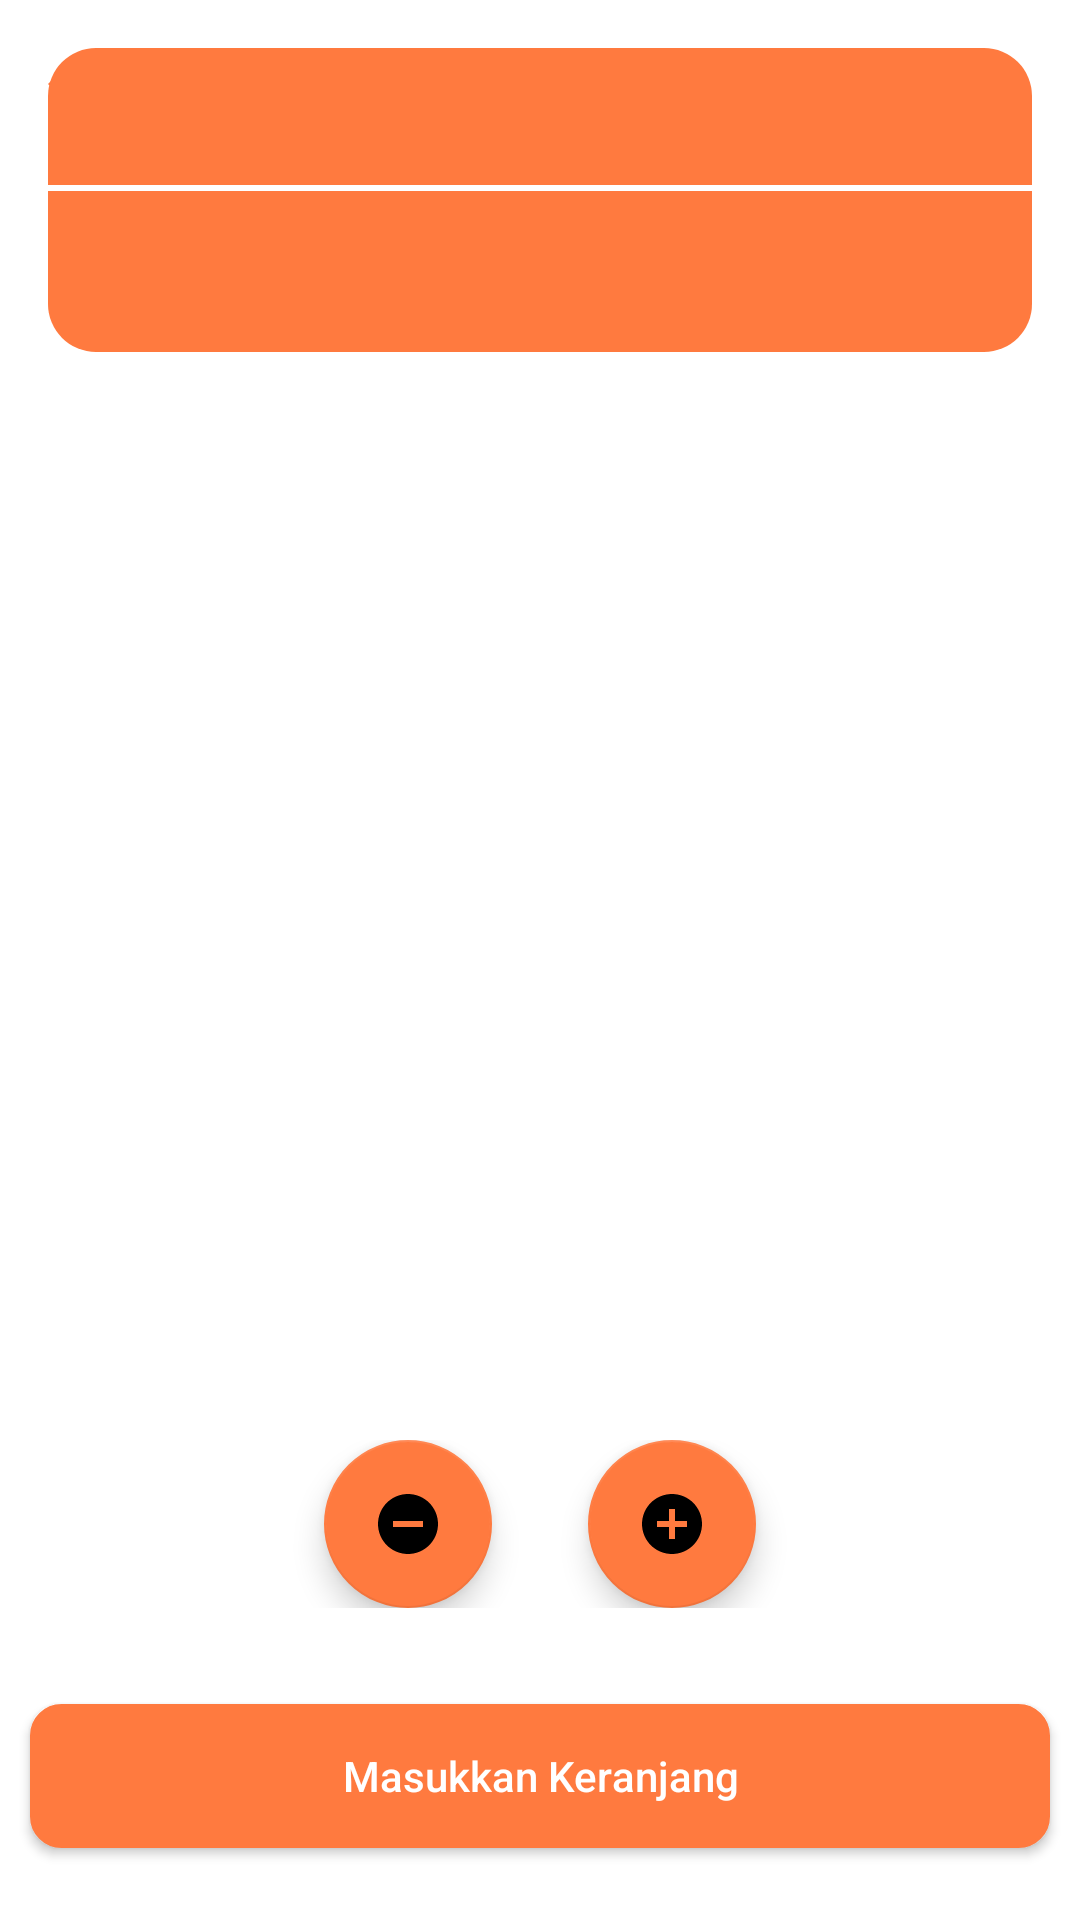

Android layout source for this screen:
<!-- AndroidManifest.xml: application theme Theme.RecoMenuApp -->
<!-- res/layout/fragment_detail_product.xml -->
<?xml version="1.0" encoding="utf-8"?>
<androidx.constraintlayout.widget.ConstraintLayout xmlns:android="http://schemas.android.com/apk/res/android"
    xmlns:tools="http://schemas.android.com/tools"
    android:layout_width="match_parent"
    android:layout_height="match_parent"
    xmlns:app="http://schemas.android.com/apk/res-auto"
    tools:context=".ui.DetailProductFragment">

    <ImageView
        app:layout_constraintTop_toTopOf="parent"
        android:id="@+id/ivProduct"
        android:layout_width="match_parent"
        android:layout_height="wrap_content"
        android:adjustViewBounds="true"
        tools:src="@drawable/banner_home"/>
        
    <ImageView
        android:id="@+id/ivBack"
        android:layout_width="wrap_content"
        android:layout_margin="16dp"
        android:layout_height="wrap_content"
        android:src="@drawable/ic_back"
        app:layout_constraintStart_toStartOf="parent"
        app:layout_constraintTop_toTopOf="parent"
        tools:ignore="ContentDescription" />
    
    <androidx.constraintlayout.widget.ConstraintLayout
        android:id="@+id/clContent"
        android:layout_width="match_parent"
        android:layout_height="wrap_content"
        android:layout_margin="16dp"
        android:paddingTop="8dp"
        android:background="@drawable/rounded_background"
        app:layout_constraintTop_toBottomOf="@id/ivProduct">

        <TextView
            android:id="@+id/tvTitle"
            app:layout_constraintTop_toTopOf="parent"
            app:layout_constraintStart_toStartOf="parent"
            android:layout_width="0dp"
            app:layout_constraintEnd_toStartOf="@id/tvPrice"
            android:layout_height="wrap_content"
            tools:text="Sate Maranggi"
            android:layout_marginStart="30dp"
            android:paddingTop="8dp"
            style="@style/TextContent.medium"
            android:textColor="@color/white"/>

        <TextView
            android:id="@+id/tvPrice"
            app:layout_constraintTop_toTopOf="parent"
            app:layout_constraintStart_toEndOf="@id/tvTitle"
            app:layout_constraintEnd_toEndOf="parent"
            android:layout_width="0dp"
            android:paddingTop="8dp"
            android:gravity="end"
            android:layout_marginEnd="30dp"
            android:layout_height="wrap_content"
            tools:text="23000"
            style="@style/TextContent.medium"
            android:textColor="@color/white"/>

        <View
            android:id="@+id/vDiv"
            android:layout_width="match_parent"
            android:layout_height="2dp"
            android:background="@color/white"
            android:layout_marginTop="8dp"
            app:layout_constraintTop_toBottomOf="@id/tvTitle"/>

        <TextView
            android:id="@+id/tvDesc"
            app:layout_constraintTop_toBottomOf="@id/vDiv"
            android:layout_width="match_parent"
            android:layout_marginHorizontal="30dp"
            android:layout_height="wrap_content"
            android:layout_marginTop="16dp"
            android:layout_marginBottom="16dp"
            app:layout_constraintBottom_toBottomOf="parent"
            tools:text="sabdhjsabdbasjhbdhabshdbahjsbdjhasbdhjbasjhdbjahsbdjhabsjhdbasjhdbbasdjabsdhjabjdbajshdbaj"
            style="@style/TextContent.medium"
            android:textColor="@color/white"/>

    </androidx.constraintlayout.widget.ConstraintLayout>

    <LinearLayout
        app:layout_constraintBottom_toTopOf="@id/btnBasket"
        android:layout_marginBottom="24dp"
        android:gravity="center"
        android:paddingBottom="8dp"
        android:id="@+id/llCount"
        android:layout_width="match_parent"
        android:layout_height="wrap_content"
        android:orientation="horizontal">

        <com.google.android.material.floatingactionbutton.FloatingActionButton
            android:id="@+id/fabMinus"
            android:layout_width="wrap_content"
            android:src="@drawable/ic_minus"
            android:background="@drawable/ic_plus"
            android:layout_height="wrap_content" />

        <TextView
            android:id="@+id/tvCount"
            android:layout_width="wrap_content"
            android:textSize="40sp"
            android:layout_marginHorizontal="16dp"
            android:layout_height="wrap_content"
            tools:text="99"/>

        <com.google.android.material.floatingactionbutton.FloatingActionButton
            android:id="@+id/fabPlus"
            android:src="@drawable/ic_plus"
            android:layout_width="wrap_content"
            android:layout_height="wrap_content"/>



    </LinearLayout>

    <androidx.appcompat.widget.AppCompatButton
        android:id="@+id/btnBasket"
        android:layout_width="match_parent"
        android:layout_height="wrap_content"
        android:layout_marginHorizontal="10dp"
        android:layout_marginTop="40dp"
        android:background="@drawable/btn_primary"
        android:text="@string/masukkan_keranjang"
        android:textAllCaps="false"
        android:textColor="@color/white"
        android:layout_marginBottom="24dp"
        app:layout_constraintBottom_toBottomOf="parent"/>
    

</androidx.constraintlayout.widget.ConstraintLayout>
<!-- resources referenced by this layout -->
<resources>
  <color name="white">#FFFFFFFF</color>
  <!-- drawable banner_home: jpg bitmap (drawable, 333140 bytes) -->
  <!-- drawable btn_primary (drawable) -->
  <?xml version="1.0" encoding="utf-8"?>
  <selector xmlns:android="http://schemas.android.com/apk/res/android">
  
      <item android:state_enabled="false" android:drawable="@drawable/btn_primary_disabled"/>
      <item android:state_enabled="true" android:drawable="@drawable/btn_primary_enabled"/>
  
  </selector>
  <!-- drawable ic_back (drawable) -->
  <vector android:autoMirrored="true" android:height="24dp"
      android:tint="@color/primaryColorRecoMenu" android:viewportHeight="24"
      android:viewportWidth="24" android:width="24dp" xmlns:android="http://schemas.android.com/apk/res/android">
      <path android:fillColor="@android:color/white" android:pathData="M11.67,3.87L9.9,2.1 0,12l9.9,9.9 1.77,-1.77L3.54,12z"/>
  </vector>
  <!-- drawable ic_minus (drawable) -->
  <vector android:autoMirrored="true" android:height="24dp"
      android:tint="@color/primaryColorRecoMenu" android:viewportHeight="24"
      android:viewportWidth="24" android:width="24dp" xmlns:android="http://schemas.android.com/apk/res/android">
      <path android:fillColor="@android:color/white" android:pathData="M12,2C6.48,2 2,6.48 2,12s4.48,10 10,10 10,-4.48 10,-10S17.52,2 12,2zM17,13L7,13v-2h10v2z"/>
  </vector>
  <!-- drawable ic_plus (drawable) -->
  <vector android:autoMirrored="true" android:height="24dp"
      android:tint="@color/primaryColorRecoMenu" android:viewportHeight="24"
      android:viewportWidth="24" android:width="24dp" xmlns:android="http://schemas.android.com/apk/res/android">
      <path android:fillColor="@android:color/white" android:pathData="M12,2C6.48,2 2,6.48 2,12s4.48,10 10,10 10,-4.48 10,-10S17.52,2 12,2zM17,13h-4v4h-2v-4L7,13v-2h4L11,7h2v4h4v2z"/>
  </vector>
  <!-- drawable rounded_background (drawable) -->
  <shape xmlns:android="http://schemas.android.com/apk/res/android">
      <solid android:color="@color/primaryColorRecoMenu" />
      <corners android:radius="16dp" />
  </shape>
  <string name="masukkan_keranjang">Masukkan Keranjang</string>
  <style name="TextContent.medium">
          <item name="android:textSize">16sp</item>
      </style>
  <style name="Theme.RecoMenuApp" parent="Theme.MaterialComponents.DayNight.NoActionBar">
          
          <item name="colorPrimary">@color/primaryColorRecoMenu</item>
          <item name="colorPrimaryVariant">@color/primaryColorRecoMenu</item>
          <item name="colorOnPrimary">@color/white</item>
          
          <item name="colorSecondary">@color/primaryColorRecoMenu</item>
          <item name="colorSecondaryVariant">@color/primaryColorRecoMenu</item>
          <item name="colorOnSecondary">@color/black</item>
          
          <item name="android:statusBarColor">?attr/colorPrimaryVariant</item>
          
      </style>
  <!-- drawable btn_primary_disabled (drawable) -->
  <?xml version="1.0" encoding="utf-8"?>
  <shape xmlns:android="http://schemas.android.com/apk/res/android"
      android:shape="rectangle">
  
      <stroke
          android:width="1dp"
          android:color="#b0b7c3" />
  
      <solid android:color="#b0b7c3" />
      <corners
          android:radius="10dp"/>
      <size
          android:width="55dp"
          android:height="15dp" />
  </shape>
  <!-- drawable btn_primary_enabled (drawable) -->
  <?xml version="1.0" encoding="utf-8"?>
  <shape xmlns:android="http://schemas.android.com/apk/res/android"
      android:shape="rectangle">
  
      <stroke
          android:width="1dp"
          android:color="@color/primaryColorRecoMenu" />
  
      <solid android:color="@color/primaryColorRecoMenu" />
      <corners
          android:radius="10dp"/>
      <size
          android:width="55dp"
          android:height="15dp" />
  </shape>
  <color name="primaryColorRecoMenu">#FF7A3F</color>
  <color name="black">#FF000000</color>
</resources>
